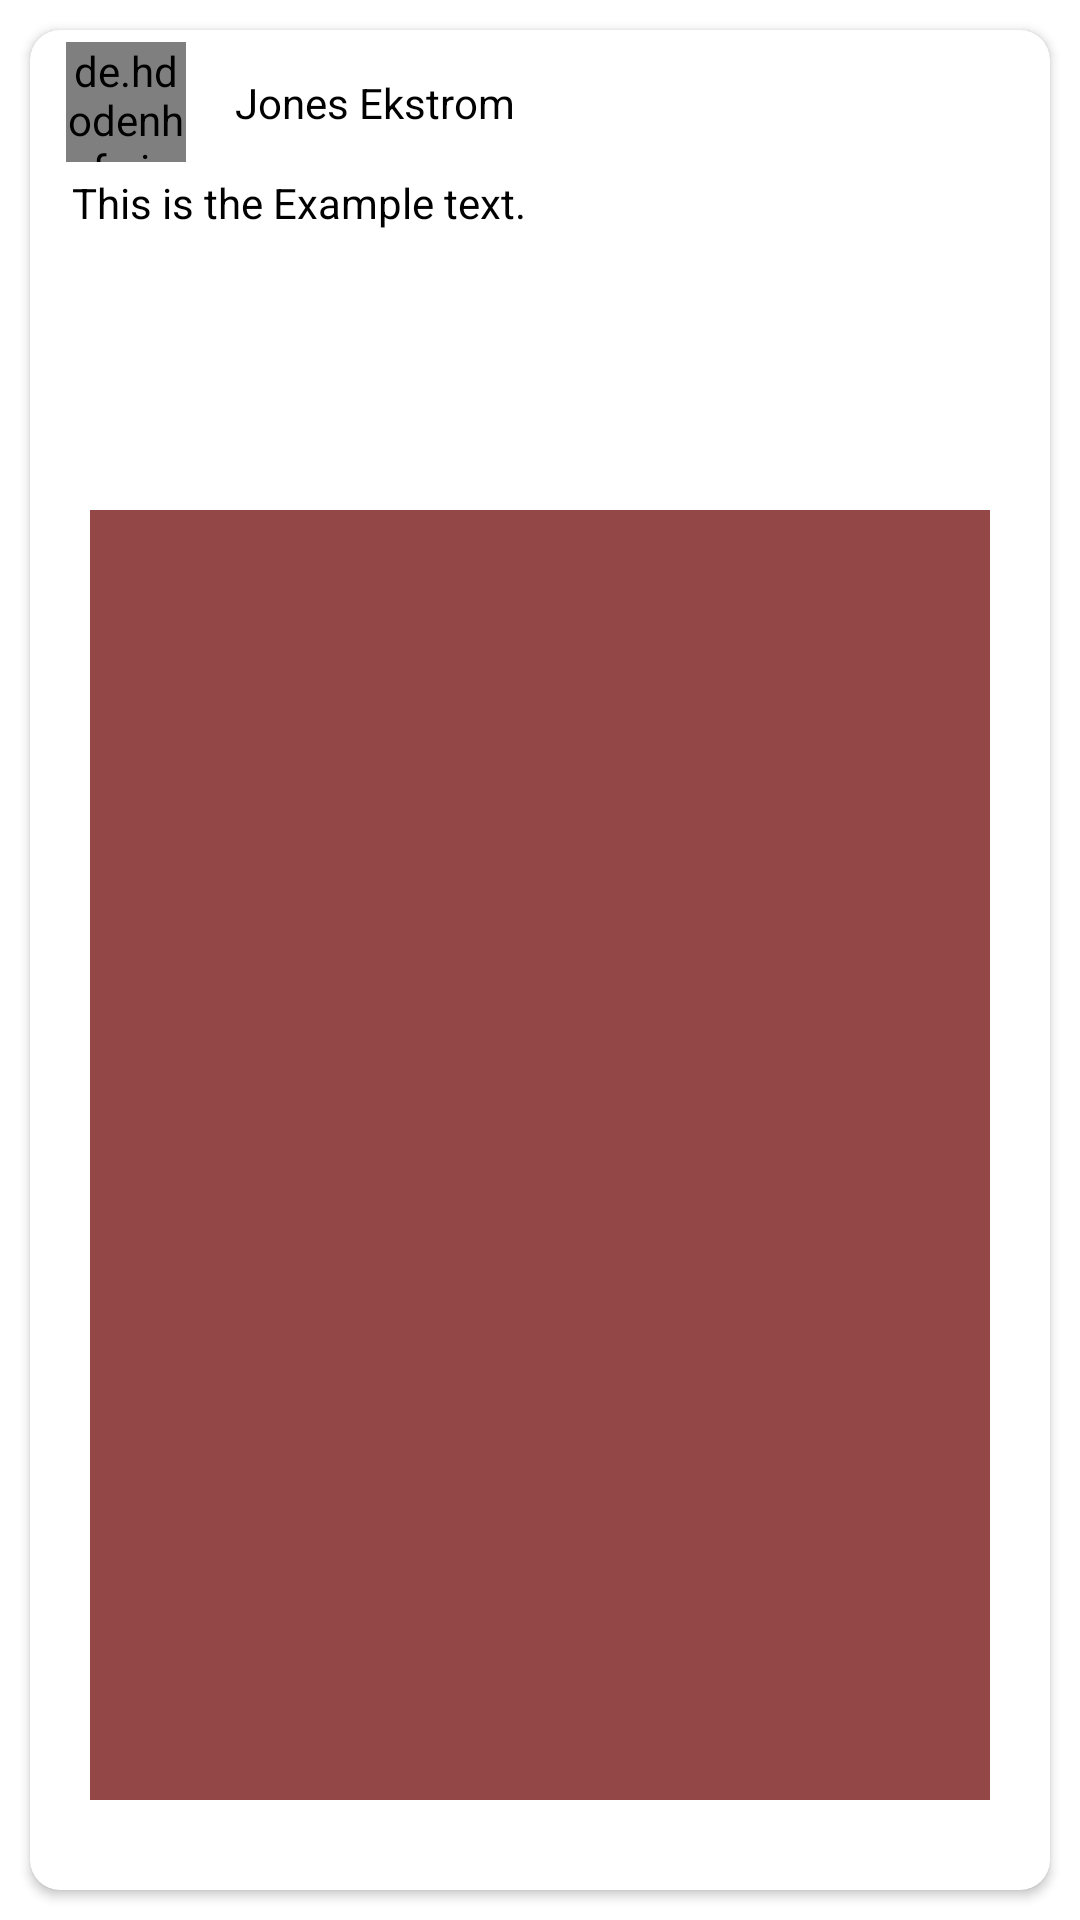

Layout XML and referenced resources for this Android screen:
<!-- AndroidManifest.xml: application theme Theme.Ultimate -->
<!-- res/layout/home_recycle.xml -->
<?xml version="1.0" encoding="utf-8"?>
<androidx.constraintlayout.widget.ConstraintLayout xmlns:android="http://schemas.android.com/apk/res/android"
    xmlns:app="http://schemas.android.com/apk/res-auto"
    xmlns:tools="http://schemas.android.com/tools"
    android:layout_width="match_parent"
    android:layout_height="350dp">

    <androidx.cardview.widget.CardView

        android:layout_width="0dp"
        android:layout_height="0dp"
        android:layout_marginStart="10dp"
        android:layout_marginTop="10dp"
        android:layout_marginEnd="10dp"
        android:layout_marginBottom="10dp"
        android:elevation="10dp"
        app:cardCornerRadius="10dp"
        app:layout_constraintBottom_toBottomOf="parent"
        app:layout_constraintEnd_toEndOf="parent"
        app:layout_constraintStart_toStartOf="parent"
        app:layout_constraintTop_toTopOf="parent">

        <androidx.constraintlayout.widget.ConstraintLayout
            android:layout_width="match_parent"
            android:layout_height="match_parent">


            <de.hdodenhof.circleimageview.CircleImageView
                android:id="@+id/home_image1"
                android:layout_width="40dp"
                android:layout_height="40dp"
                android:layout_marginStart="12dp"
                android:layout_marginTop="4dp"
                app:circularflow_defaultRadius="40dp"
                app:layout_constraintStart_toStartOf="parent"
                app:layout_constraintTop_toTopOf="parent"
                app:srcCompat="@drawable/ellipse9" />

            <TextView
                android:id="@+id/home_text1"
                android:layout_width="wrap_content"
                android:layout_height="25dp"
                android:layout_marginStart="16dp"
                android:gravity="center"
                android:text="Jones Ekstrom"
                android:textColor="#000000"
                android:textSize="14sp"
                app:layout_constraintBottom_toBottomOf="@+id/home_image1"
                app:layout_constraintStart_toEndOf="@+id/home_image1"
                app:layout_constraintTop_toTopOf="@+id/home_image1" />

            <TextView
                android:id="@+id/home_text2"
                android:layout_width="wrap_content"
                android:layout_height="0dp"
                android:layout_marginTop="4dp"
                android:paddingStart="2dp"
                android:paddingEnd="2dp"
                android:text="This is the Example text."
                android:textColor="#000000"
                app:layout_constraintBottom_toTopOf="@+id/guideline4"
                app:layout_constraintStart_toStartOf="@+id/home_image1"
                app:layout_constraintTop_toBottomOf="@+id/home_image1"
                app:layout_constraintVertical_bias="0.0" />

            <ImageView
                android:id="@+id/home_image2"
                android:layout_width="0dp"
                android:layout_height="0dp"
                android:layout_marginStart="20dp"
                android:layout_marginTop="5dp"
                android:layout_marginEnd="20dp"
                android:layout_marginBottom="30dp"
                android:background="#934747"
                android:scaleType="centerInside"
                app:layout_constraintBottom_toBottomOf="parent"
                app:layout_constraintEnd_toEndOf="parent"
                app:layout_constraintStart_toStartOf="parent"
                app:layout_constraintTop_toTopOf="@+id/guideline4"
                app:srcCompat="@drawable/introscreen3" />

            <androidx.constraintlayout.widget.Guideline
                android:id="@+id/guideline4"
                android:layout_width="wrap_content"
                android:layout_height="wrap_content"
                android:orientation="horizontal"
                app:layout_constraintGuide_percent=".25" />
        </androidx.constraintlayout.widget.ConstraintLayout>
    </androidx.cardview.widget.CardView>

</androidx.constraintlayout.widget.ConstraintLayout>
<!-- resources referenced by this layout -->
<resources>
  <!-- drawable ellipse9: png bitmap (drawable, 6246 bytes) -->
  <style name="Theme.Ultimate" parent="Theme.MaterialComponents.DayNight.DarkActionBar">
          
          <item name="colorPrimary">@color/colorPrimary</item>
          <item name="colorPrimaryVariant">@color/colorPrimaryDark</item>
          <item name="colorOnPrimary">@color/white</item>
          
  
          <item name="colorOnSecondary">@color/black</item>
          
          <item name="android:statusBarColor" tools:targetApi="l">?attr/colorPrimaryVariant</item>
          
      </style>
  <color name="colorPrimary">#4D92FF</color>
  <color name="colorPrimaryDark">#C5D6FF</color>
  <color name="white">#FFFFFF</color>
  <color name="black">#000000</color>
</resources>
